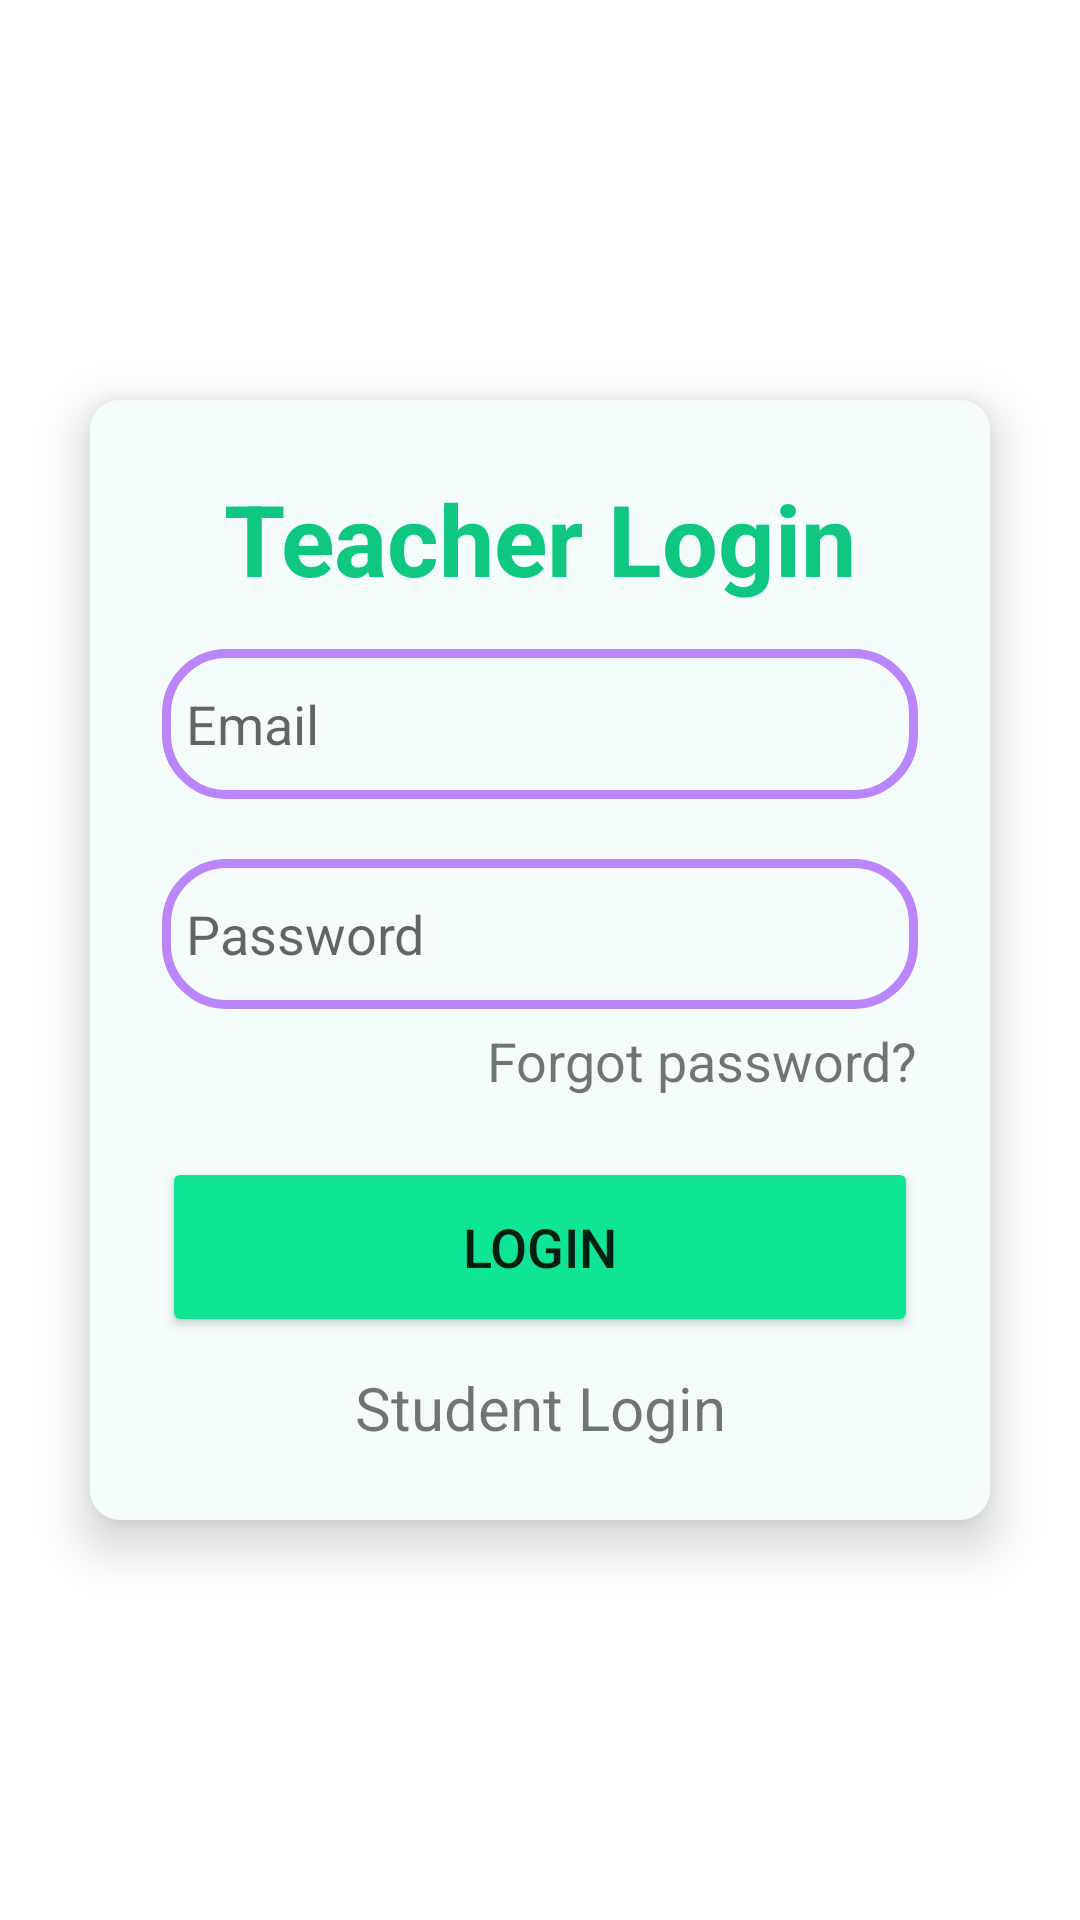

Layout XML and referenced resources for this Android screen:
<!-- AndroidManifest.xml: application theme Theme.FeedTrack -->
<!-- res/layout/activity_login_t.xml -->
<RelativeLayout
    xmlns:android="http://schemas.android.com/apk/res/android"
    android:layout_width="match_parent"
    android:layout_height="match_parent"
xmlns:app="http://schemas.android.com/apk/res-auto"
xmlns:tools="http://schemas.android.com/tools"
android:orientation="vertical"
android:gravity="center"
tools:context=".loginT"
>
<androidx.cardview.widget.CardView
    android:id="@+id/login_card"
    android:layout_width="match_parent"
    android:layout_height="wrap_content"
    android:layout_margin="30dp"
    app:cardCornerRadius="10dp"
    app:cardElevation="10dp"
    app:cardBackgroundColor="@color/Aquamarine_light"
    android:alpha="1"
    android:background="@drawable/custom_edittext">
    <LinearLayout
        android:layout_width="match_parent"
        android:layout_height="wrap_content"
        android:orientation="vertical"
        android:layout_gravity="center_horizontal"
        android:padding="24dp"
        android:background="#90FFFFFF"
        >
        <TextView
            android:layout_width="match_parent"
            android:layout_height="wrap_content"
            android:textSize="33dp"
            android:text="Teacher Login"
            android:id="@+id/logintext"
            android:textAlignment="center"
            android:textStyle="bold"
            android:textColor="@color/aqua_green_dark"


            />
        <EditText
            android:layout_width="match_parent"
            android:layout_height="50dp"
            android:id="@+id/email"
            android:background="@drawable/custom_edittext"
            android:drawableLeft="@drawable/baseline_email_24"
            android:drawablePadding="8dp"
            android:hint="Email"
            android:padding="8dp"
            android:inputType="textEmailAddress"
            android:textColor="@color/black"
            android:textColorHighlight="@color/cardview_dark_background"
            android:layout_marginTop="15dp"
            />
        <EditText
            android:layout_width="match_parent"
            android:layout_height="50dp"
            android:id="@+id/password"
            android:background="@drawable/custom_edittext"
            android:drawableLeft="@drawable/baseline_lock_24"
            android:drawablePadding="8dp"
            android:hint="Password"
            android:inputType="textPassword"
            android:padding="8dp"
            android:textColor="@color/black"
            android:textColorHighlight="@color/cardview_dark_background"
            android:layout_marginTop="20dp"
            />
        <TextView
            android:layout_width="wrap_content"
            android:layout_height="wrap_content"
            android:textSize="18sp"
            android:id="@+id/forgot"
            android:text="Forgot password?"
            android:layout_gravity="end"
            android:layout_marginTop="5dp"
            />
        <Button
            android:id="@+id/loginbtn"
            android:layout_width="match_parent"
            android:layout_height="60dp"
            android:text="Login"
            android:textSize="18dp"
            android:layout_marginTop="20dp"
            android:backgroundTint="@color/aqua_green"
            app:cornerRadius="10dp"/>
        <TextView
            android:layout_width="match_parent"
            android:layout_height="wrap_content"
            android:layout_marginTop="10dp"
            android:text="Student Login"
            android:textSize="20sp"
            android:layout_below="@+id/login_card"
            android:layout_centerHorizontal="true"
            android:id="@+id/Studentlogin"
            android:textAlignment="center"
            />


    </LinearLayout>

</androidx.cardview.widget.CardView>



</RelativeLayout>
<!-- resources referenced by this layout -->
<resources>
  <color name="Aquamarine_light">#E6FCF6</color>
  <color name="aqua_green">#0FE593</color>
  <color name="aqua_green_dark">#0FC781</color>
  <color name="black">#FF000000</color>
  <!-- drawable custom_edittext (drawable) -->
  <?xml version="1.0" encoding="utf-8"?>
  <shape xmlns:android="http://schemas.android.com/apk/res/android"
      android:shape="rectangle">
      <stroke
          android:width="3dp"
          android:color="@color/purple_200"/>
      <corners
          android:radius="20dp"/>
  
  </shape>
  <style name="Theme.FeedTrack" parent="Theme.MaterialComponents.DayNight.DarkActionBar">
          
          <item name="colorPrimary">@color/purple_500</item>
          <item name="colorPrimaryVariant">@color/purple_700</item>
          <item name="colorOnPrimary">@color/white</item>
          
          <item name="colorSecondary">@color/teal_200</item>
          <item name="colorSecondaryVariant">@color/teal_700</item>
          <item name="colorOnSecondary">@color/black</item>
          
          <item name="android:statusBarColor">?attr/colorPrimaryVariant</item>
          
      </style>
  <color name="purple_200">#FFBB86FC</color>
  <color name="purple_500">#FF6200EE</color>
  <color name="purple_700">#FF3700B3</color>
  <color name="white">#FFFFFFFF</color>
  <color name="teal_200">#FF03DAC5</color>
  <color name="teal_700">#FF018786</color>
</resources>
